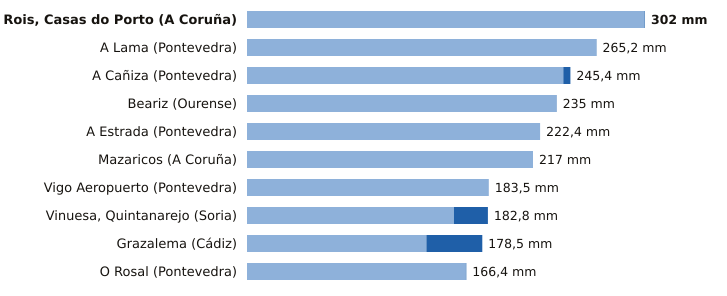

The table this chart was drawn from, first rows:
estacion, provincia, indicativo, mm_6_dias_anteriores, mm_hoy, mm_7_dias, horas_de_hoy
Rois, Casas do Porto, A Coruña, 1476R, 301.6, 0.4, 302.0, 6
A Lama, Pontevedra, 1489A, 265.0, 0.2, 265.2, 8
A Cañiza, Pontevedra, 1719, 240.0, 5.4, 245.4, 5
Beariz, Ourense, 1696O, 234.8, 0.2, 235.0, 7
A Estrada, Pontevedra, 1468X, 222.4, 0.0, 222.4, 6
Mazaricos, A Coruña, 1406X, 217.0, 0.0, 217.0, 7
Vigo Aeropuerto, Pontevedra, 1495, 183.5, 0.0, 183.5, 9
Vinuesa, Quintanarejo, Soria, 2005Y, 157.0, 25.8, 182.8, 9
Grazalema, Cádiz, 5911X, 136.1, 42.4, 178.5, 9
O Rosal, Pontevedra, 1730E, 166.0, 0.4, 166.4, 7
